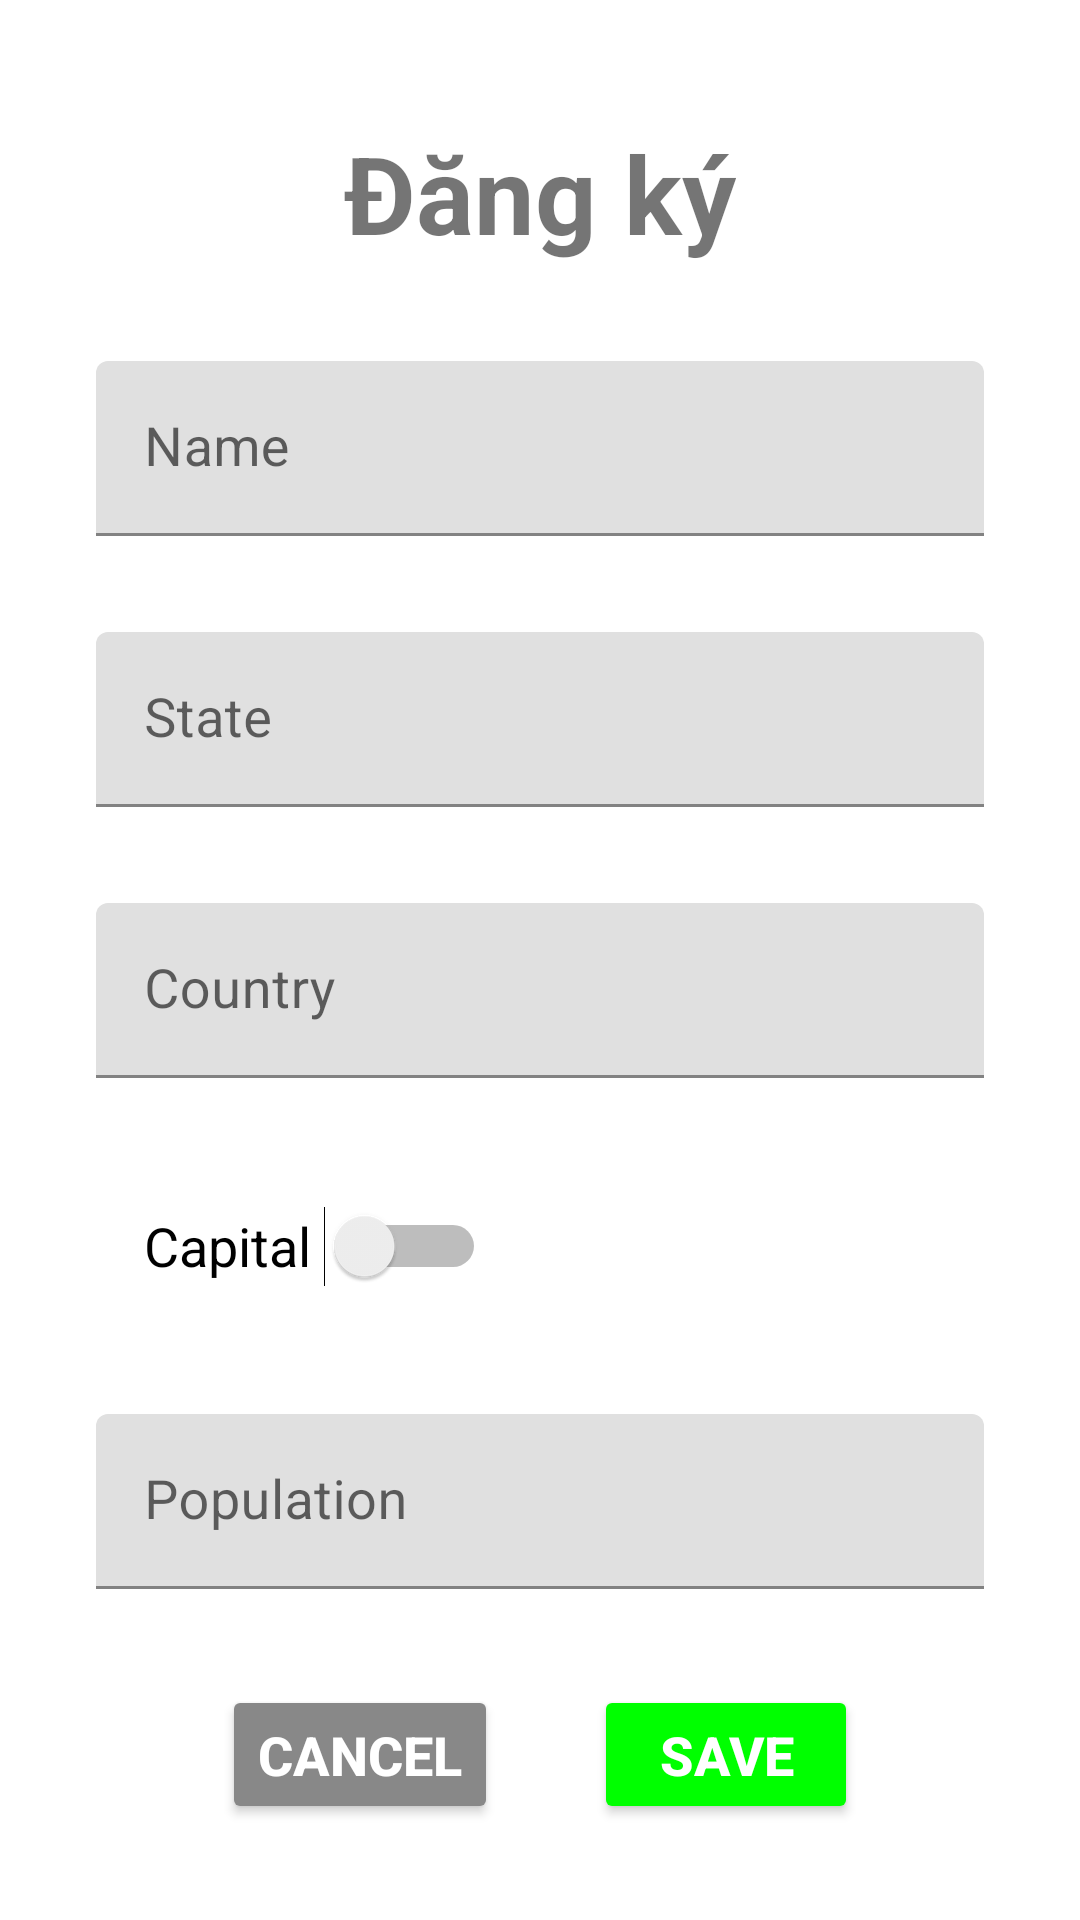

Here is an Android app screen rendered from its layout file. Give the layout XML and the strings, colors and styles it references.
<!-- AndroidManifest.xml: application theme Theme.AppLab1 -->
<!-- res/layout/dialog_add_update_city.xml -->
<?xml version="1.0" encoding="utf-8"?>
<LinearLayout xmlns:android="http://schemas.android.com/apk/res/android"
    xmlns:tools="http://schemas.android.com/tools"
    android:layout_width="match_parent"
    android:layout_height="match_parent"
    android:padding="16dp"
    android:orientation="vertical"
    android:gravity="center|top">

    <View
        android:layout_width="match_parent"
        android:layout_height="8dp" />

    <TextView
        android:layout_width="wrap_content"
        android:layout_height="wrap_content"
        android:layout_margin="16dp"
        android:text="Đăng ký"
        android:textSize="36sp"
        android:textStyle="bold" />

    <com.google.android.material.textfield.TextInputLayout
        android:layout_width="match_parent"
        android:layout_height="wrap_content"
        android:layout_margin="16dp">

        <com.google.android.material.textfield.TextInputEditText
            android:id="@+id/ed_name"
            android:layout_width="match_parent"
            android:layout_height="wrap_content"
            android:hint="Name"
            android:inputType="text"
            android:textSize="18sp" />

    </com.google.android.material.textfield.TextInputLayout>

    <com.google.android.material.textfield.TextInputLayout
        android:layout_width="match_parent"
        android:layout_height="wrap_content"
        android:layout_margin="16dp">

        <com.google.android.material.textfield.TextInputEditText
            android:id="@+id/ed_state"
            android:layout_width="match_parent"
            android:layout_height="wrap_content"
            android:hint="State"
            android:inputType="text"
            android:textSize="18sp" />

    </com.google.android.material.textfield.TextInputLayout>

    <com.google.android.material.textfield.TextInputLayout
        android:layout_width="match_parent"
        android:layout_height="wrap_content"
        android:layout_margin="16dp">

        <com.google.android.material.textfield.TextInputEditText
            android:id="@+id/ed_country"
            android:layout_width="match_parent"
            android:layout_height="wrap_content"
            android:hint="Country"
            android:inputType="text"
            android:textSize="18sp" />

    </com.google.android.material.textfield.TextInputLayout>

    <Switch
        android:id="@+id/swt_capital"
        android:layout_width="wrap_content"
        android:layout_height="wrap_content"
        android:layout_gravity="start|center"
        android:layout_margin="16dp"
        android:minHeight="48dp"
        android:paddingStart="16dp"
        android:text="Capital "
        android:textSize="18sp"
        android:checked="false"
        tools:ignore="UseSwitchCompatOrMaterialXml" />

    <com.google.android.material.textfield.TextInputLayout
        android:layout_width="match_parent"
        android:layout_height="wrap_content"
        android:layout_margin="16dp">

        <com.google.android.material.textfield.TextInputEditText
            android:id="@+id/ed_population"
            android:layout_width="match_parent"
            android:layout_height="wrap_content"
            android:hint="Population"
            android:inputType="number"
            android:textSize="18sp" />

    </com.google.android.material.textfield.TextInputLayout>

    <LinearLayout
        android:layout_width="match_parent"
        android:layout_height="wrap_content"
        android:orientation="horizontal"
        android:gravity="center">

        <Button
            android:id="@+id/btn_cancel"
            android:layout_width="wrap_content"
            android:layout_height="wrap_content"
            android:layout_margin="16dp"
            android:text="cancel"
            android:textColor="@color/white"
            android:textSize="18sp"
            android:textStyle="bold"
            android:backgroundTint="#888888"/>

        <Button
            android:id="@+id/btn_save"
            android:layout_width="wrap_content"
            android:layout_height="wrap_content"
            android:layout_margin="16dp"
            android:text="save"
            android:textColor="@color/white"
            android:textSize="18sp"
            android:textStyle="bold"
            android:backgroundTint="#00FF00"/>

    </LinearLayout>

</LinearLayout>
<!-- resources referenced by this layout -->
<resources>
  <style name="Theme.AppLab1" parent="Theme.MaterialComponents.DayNight.DarkActionBar">
          
          <item name="colorPrimary">@color/purple_500</item>
          <item name="colorPrimaryVariant">@color/purple_700</item>
          <item name="colorOnPrimary">@color/white</item>
          
          <item name="colorSecondary">@color/teal_200</item>
          <item name="colorSecondaryVariant">@color/teal_700</item>
          <item name="colorOnSecondary">@color/black</item>
          
          <item name="android:statusBarColor">?attr/colorPrimaryVariant</item>
          
      </style>
  <!-- not gathered from this repository: default colours our renderer supplied (Android Studio template values) -->
  <color name="purple_500">#FF6200EE</color>
  <color name="purple_700">#FF3700B3</color>
  <color name="teal_200">#FF03DAC5</color>
  <color name="teal_700">#FF018786</color>
  <color name="black">#FF000000</color>
  <color name="white">#FFFFFFFF</color>
</resources>
